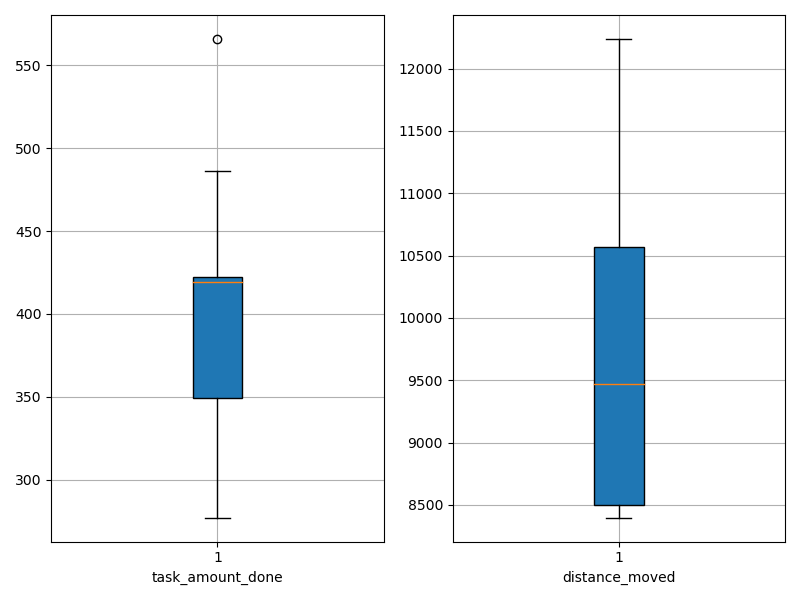

Source data for this figure (header and first rows):
agent_id, task_amount_done, distance_moved
0, 278.0, 8398
1, 348.0, 10046
2, 486.0, 10744
3, 419.0, 9071
4, 277.0, 8532
5, 566.0, 12239
6, 422.0, 9877
7, 420.0, 8491
8, 422.0, 10936
9, 352.0, 8481
